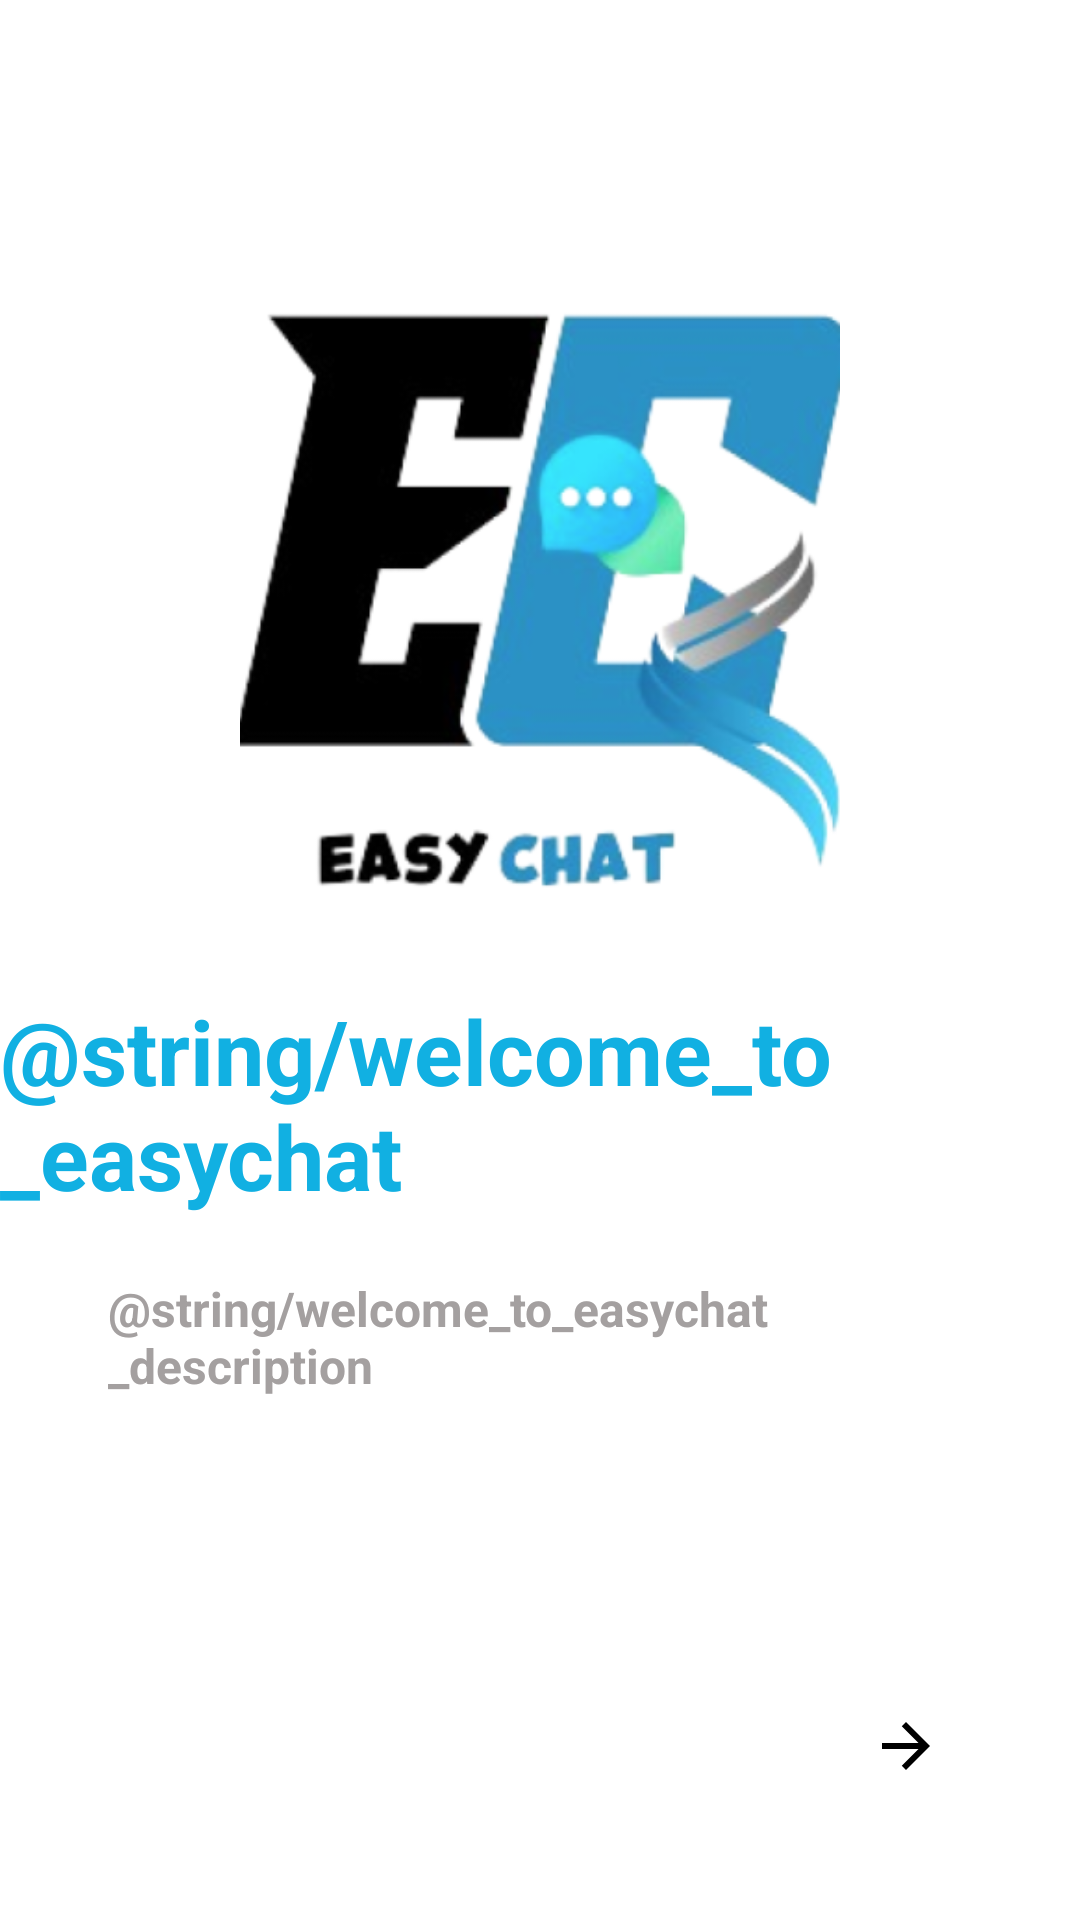

Produce the Android XML layout that renders to this screen, including the resource entries it uses.
<!-- AndroidManifest.xml: application theme Theme.EasyChat -->
<!-- res/layout/fragment_dashboard_first_page.xml -->
<androidx.constraintlayout.widget.ConstraintLayout xmlns:android="http://schemas.android.com/apk/res/android"
    xmlns:app="http://schemas.android.com/apk/res-auto"
    xmlns:tools="http://schemas.android.com/tools"
    android:layout_width="match_parent"
    android:layout_height="match_parent"
    android:background="@color/white"
    tools:context=".ui.main.MainActivity">

    <ImageView
        android:id="@+id/ivLogo"
        android:layout_width="match_parent"
        android:layout_height="200dp"
        android:layout_marginTop="100dp"
        android:src="@mipmap/ic_logo"
        app:layout_constraintBottom_toTopOf="@+id/tvWelcome"
        app:layout_constraintEnd_toEndOf="parent"
        app:layout_constraintStart_toStartOf="parent"
        app:layout_constraintTop_toTopOf="parent"
        app:layout_constraintVertical_bias="0.1" />

    <TextView
        android:id="@+id/tvWelcome"
        android:layout_width="wrap_content"
        android:layout_height="wrap_content"
        android:layout_marginTop="30dp"
        android:text="@string/welcome_to_easychat"
        android:textColor="@color/color_app"
        android:textSize="30sp"
        android:textStyle="bold"
        app:layout_constraintEnd_toEndOf="parent"
        app:layout_constraintStart_toStartOf="parent"
        app:layout_constraintTop_toBottomOf="@+id/ivLogo"
        app:layout_constraintVertical_bias="0.2" />

    <TextView
        android:id="@+id/tvDescription"
        android:layout_width="0dp"
        android:layout_height="wrap_content"
        android:layout_marginTop="20dp"
        android:text="@string/welcome_to_easychat_description"
        android:textColor="@color/color_grey"
        android:textSize="16sp"
        android:textStyle="bold"
        app:layout_constraintEnd_toEndOf="parent"
        app:layout_constraintStart_toStartOf="parent"
        app:layout_constraintTop_toBottomOf="@+id/tvWelcome"
        app:layout_constraintVertical_bias="0.1"
        app:layout_constraintWidth_percent="0.8" />

    <ImageButton
        android:id="@+id/btn_next"
        android:layout_width="wrap_content"
        android:layout_height="wrap_content"
        android:layout_margin="36dp"
        android:padding="10dp"
        android:background="@color/white"
        android:src="@drawable/ic_arrow_forward"
        app:layout_constraintBottom_toBottomOf="parent"
        app:layout_constraintEnd_toEndOf="parent"
        app:tint="@color/color_app" />

</androidx.constraintlayout.widget.ConstraintLayout>
<!-- resources referenced by this layout -->
<resources>
  <color name="color_app">#11B0E2</color>
  <color name="color_grey">#A4A0A0</color>
  <color name="white">#FFFFFFFF</color>
  
      //Color App
  <!-- drawable ic_arrow_forward (drawable) -->
  <vector xmlns:android="http://schemas.android.com/apk/res/android"
      android:autoMirrored="true"
      android:height="24dp"
      android:tint="#000000"
      android:viewportHeight="24"
      android:viewportWidth="24"
      android:width="24dp">
  
      <path
          android:fillColor="@android:color/white"
          android:pathData="M12,4l-1.41,1.41L16.17,11H4v2h12.17l-5.58,5.59L12,20l8,-8z" />
  
  </vector>
  <!-- mipmap ic_logo: webp bitmap (mipmap-hdpi, 14696 bytes) -->
  <string name="welcome_to_easychat">Welkom by EasyChat</string>
  <string name="welcome_to_easychat_description">Dit is \'n app waarmee jy met jou beste vriende kan kommunikeer, boodskappe aanlyn kan stuur, en kletse kan skep met gebruikers wat die app het.</string>
</resources>
